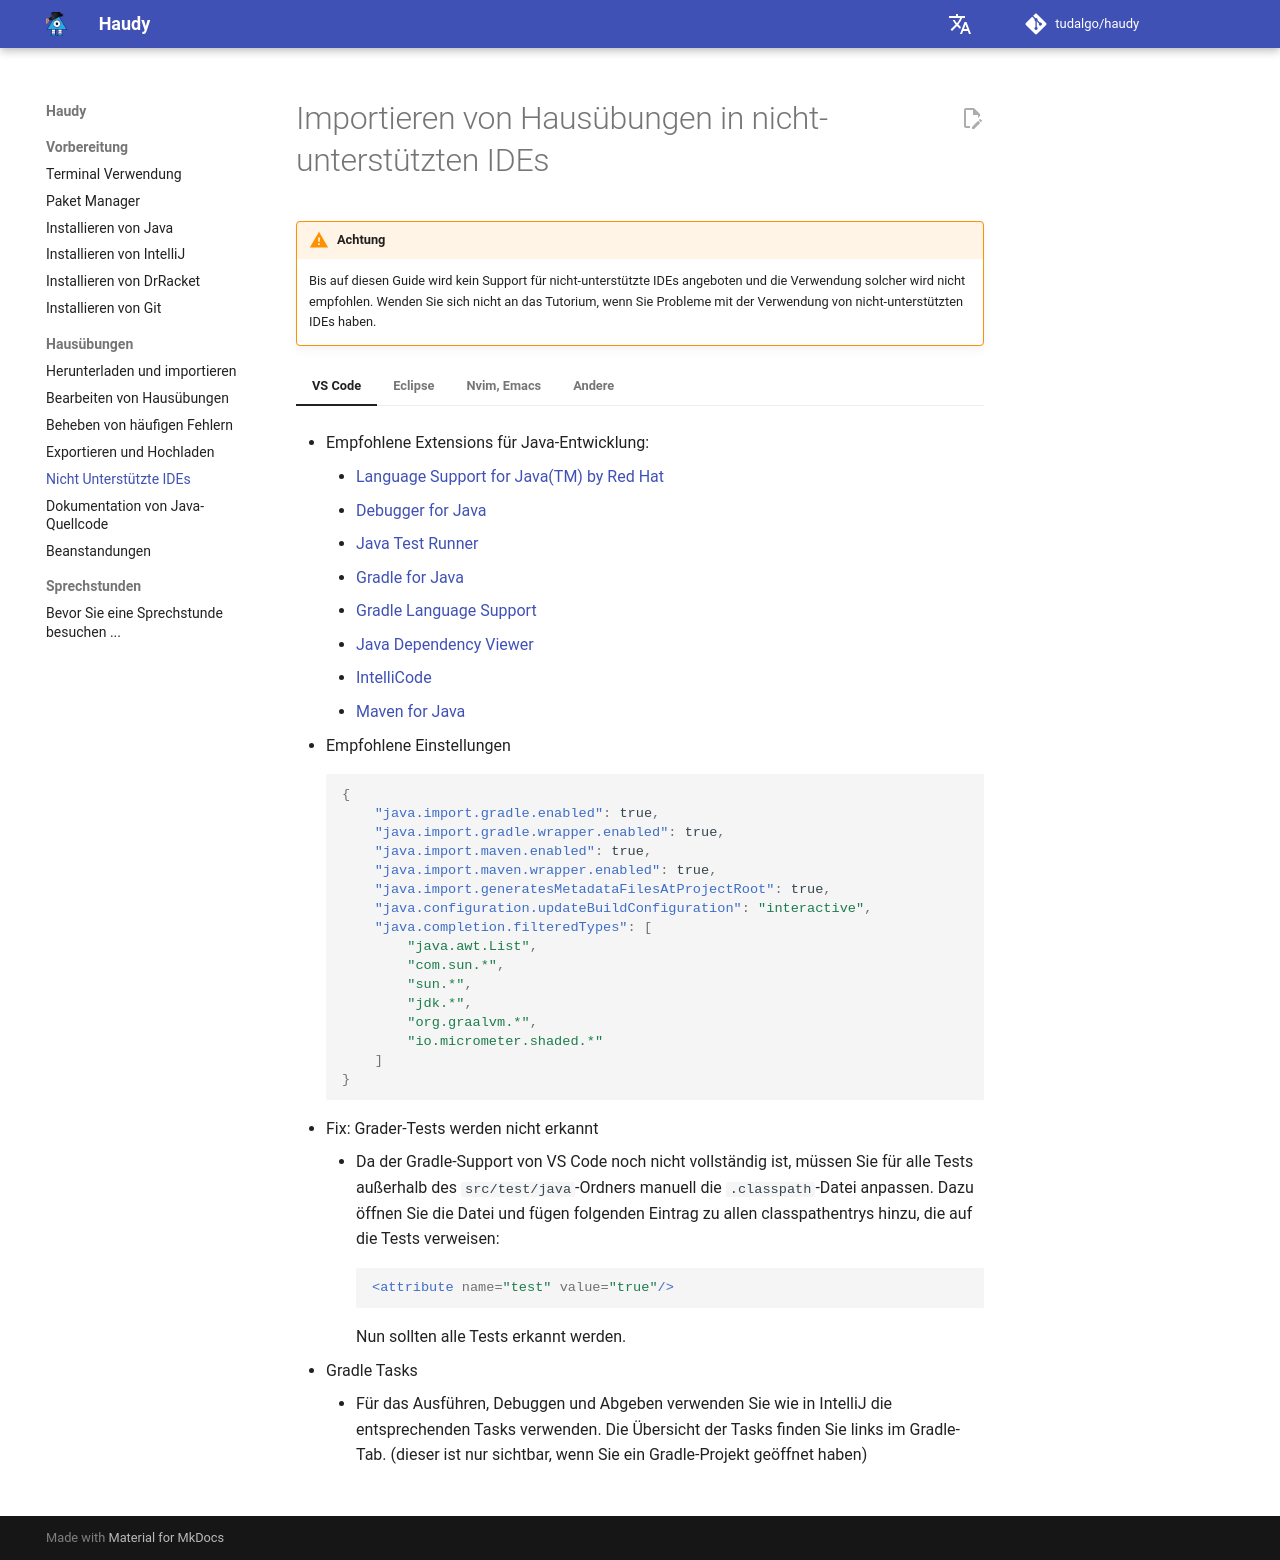

repository: tudalgo/haudy · page: exercises/download-import-unsupported/index.html · generator: mkdocs

# Importieren von Hausübungen in nicht-unterstützten IDEs

!!! warning "Achtung"
    Bis auf diesen Guide wird kein Support für nicht-unterstützte IDEs angeboten und die Verwendung solcher wird nicht empfohlen.
    Wenden Sie sich nicht an das Tutorium, wenn Sie Probleme mit der Verwendung von nicht-unterstützten IDEs haben.

=== "VS Code"
     * Empfohlene Extensions für Java-Entwicklung:
        * [Language Support for Java(TM) by Red Hat](https://marketplace.visualstudio.com/items?itemName=redhat.java)
        * [Debugger for Java](https://marketplace.visualstudio.com/items?itemName=vscjava.vscode-java-debug)
        * [Java Test Runner](https://marketplace.visualstudio.com/items?itemName=vscjava.vscode-java-test)
        * [Gradle for Java](https://marketplace.visualstudio.com/items?itemName=vscjava.vscode-gradle)
        * [Gradle Language Support](https://marketplace.visualstudio.com/items?itemName=naco-siren.gradle-language)
        * [Java Dependency Viewer](https://marketplace.visualstudio.com/items?itemName=vscjava.vscode-java-dependency)
        * [IntelliCode](https://marketplace.visualstudio.com/items?itemName=visualstudioexptteam.vscodeintellicode)
        * [Maven for Java](https://marketplace.visualstudio.com/items?itemName=vscjava.vscode-maven)
     
     * Empfohlene Einstellungen
     ```json
     {
         "java.import.gradle.enabled": true,
         "java.import.gradle.wrapper.enabled": true,
         "java.import.maven.enabled": true,
         "java.import.maven.wrapper.enabled": true,
         "java.import.generatesMetadataFilesAtProjectRoot": true,
         "java.configuration.updateBuildConfiguration": "interactive",
         "java.completion.filteredTypes": [
             "java.awt.List",
             "com.sun.*",
             "sun.*",
             "jdk.*",
             "org.graalvm.*",
             "io.micrometer.shaded.*"
         ]
     }
     ```
     * Fix: Grader-Tests werden nicht erkannt
        * Da der Gradle-Support von VS Code noch nicht vollständig ist, müssen Sie für alle Tests außerhalb des `src/test/java`-Ordners manuell die `.classpath`-Datei anpassen. Dazu öffnen Sie die Datei und fügen folgenden Eintrag zu allen classpathentrys hinzu, die auf die Tests verweisen:
        ```xml
        <attribute name="test" value="true"/>
        ```
        Nun sollten alle Tests erkannt werden.
     * Gradle Tasks
        * Für das Ausführen, Debuggen und Abgeben verwenden Sie wie in IntelliJ die entsprechenden Tasks verwenden. Die Übersicht der Tasks finden Sie links im Gradle-Tab. (dieser ist nur sichtbar, wenn Sie ein Gradle-Projekt geöffnet haben)

=== "Eclipse"

     * Importieren
     
        * Sie können die Hausübungen entweder importieren, indem Sie sich die zip Datei von Moodle herunterladen, entpacken und dann über **"File" -> "Import..." -> "Gradle" -> "Existing Gradle Project"** auswählen, oder über **"File" -> "Import..." -> "Git" -> "Projects from Git" -> "Clone URl"** die Daten des Git-Repositories eingeben.
     
     * Gradle Tasks
    
        * Sie können sich die Übersicht über die Gradle Tasks entweder an der rechten Seite des Bildschirms über das Gradle Symbol, oder über **"Window" -> "Show View" -> "Other..." -> "Gradle" -> "Gradle Tasks" -> "Open"** anzeigen lassen.
        Die einzelnen Ordner können Sie über durch einen Doppelklick aufklappen.

=== "Nvim, Emacs"
     * Sie wissen, was Sie tun.

=== "Andere"
     * Wenn Sie einen anderen Editor/ein anderes IDE benutzen und denken ein Guide hier könnte helfen können Sie gerne einen Pull Request aufmachen und dieses ergänzen...
<!-- Vielleicht hilft ihnen [das hier weiter](https://exmatriculate.me). -->
